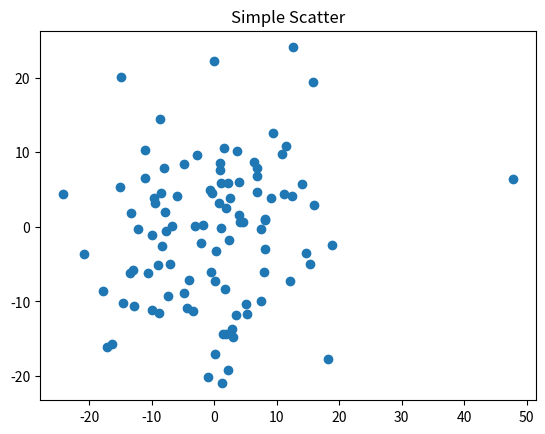

Reproduce this figure in Python.
import matplotlib.pyplot as plt
import numpy as np

# 饼图
# labels = 'Game', 'Food', 'Shopping', 'others'
# sizes = [40, 35, 15, 10]
# explode = (0, 0.1, 0, 0)
#
# plt.pie(sizes, explode=explode, labels=labels, autopct='%1.1f%%',
#         shadow=False, startangle=90)
#
# plt.axis('equal')
# plt.show()

# 直方图


# 极坐标图
# N = 5
# theta = np.linspace(0.0, 2 * np.pi, N, endpoint=False)
# radii = 10 * np.random.rand(N)
# width = np.pi / 4 * np.random.rand(N)
#
# ax = plt.subplot(111, projection='polar')
# bars = ax.bar(theta, radii, width=width, bottom=0.0)
#
# for r, bar in zip(radii, bars):
#     bar.set_facecolor(plt.cm.viridis(r / 10.))
#     bar.set_alpha(0.5)
#
# plt.show()

# 散点图
fig, ax = plt.subplots()
ax.plot(10 * np.random.randn(100), 10 * np.random.randn(100), 'o')
ax.set_title('Simple Scatter')

plt.show()
